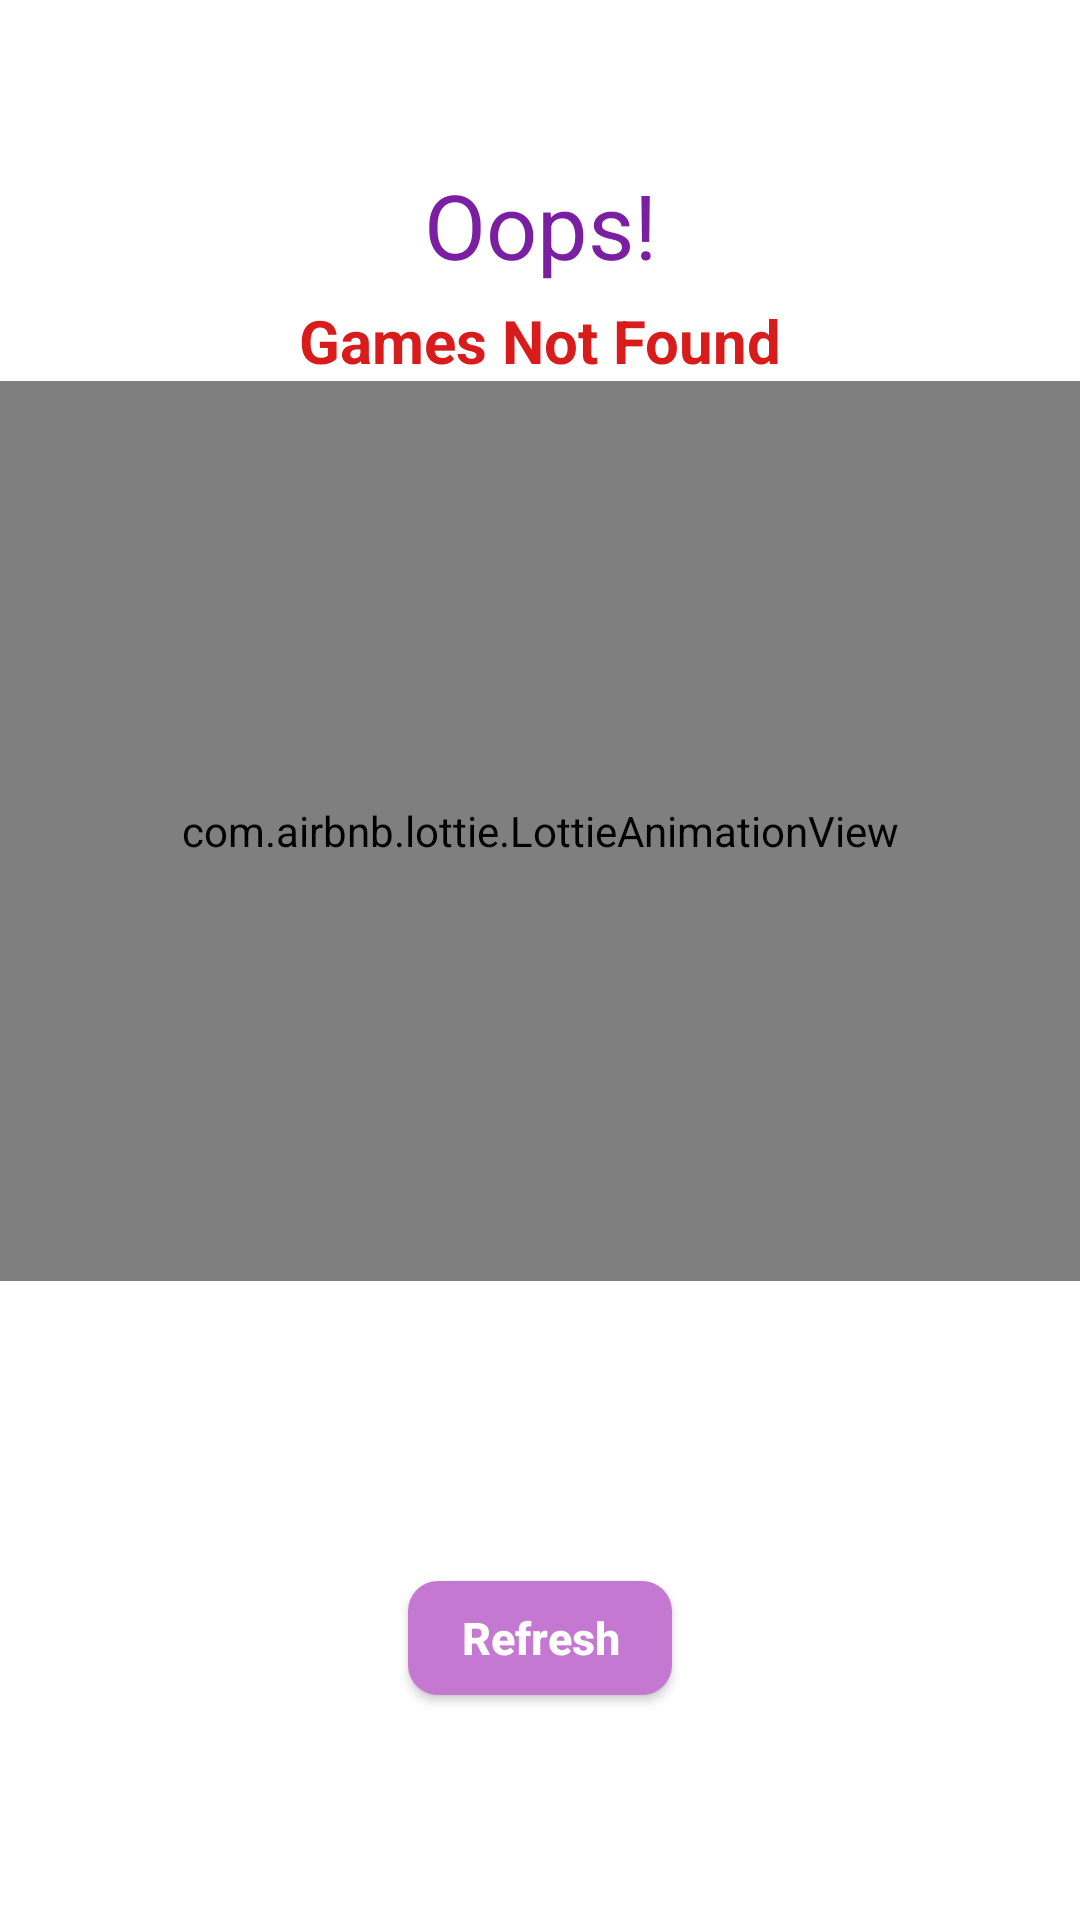

Produce the Android XML layout that renders to this screen, including the resource entries it uses.
<!-- AndroidManifest.xml: application theme Theme.GamesStore -->
<!-- res/layout/internet.xml -->
<?xml version="1.0" encoding="utf-8"?>
<LinearLayout xmlns:android="http://schemas.android.com/apk/res/android"
    xmlns:app="http://schemas.android.com/apk/res-auto"
    xmlns:tools="http://schemas.android.com/tools"
    android:layout_width="match_parent"
    android:layout_height="match_parent"
    android:orientation="vertical">

    <LinearLayout
        android:layout_width="match_parent"
        android:layout_height="match_parent"
        android:orientation="vertical"
        android:paddingTop="50dp"
        tools:ignore="UselessParent">


        <TextView
            android:id="@+id/tvTitleNoNet"
            android:layout_width="match_parent"
            android:layout_height="50dp"
            android:layout_gravity="center_horizontal"
            android:gravity="center"
            android:text="@string/oop"
            android:textColor="#7B1FA2"
            android:textSize="30sp"
            android:textStyle="normal" />

        <TextView
            android:id="@+id/no_net_found"
            android:layout_width="match_parent"
            android:layout_height="wrap_content"
            android:gravity="center_horizontal"
            android:text="@string/page_not_found"
            android:textColor="#D81B1B"
            android:textSize="20sp"
            android:textStyle="bold" />


        <com.airbnb.lottie.LottieAnimationView
            android:id="@+id/lottieNoNet"
            android:layout_width="match_parent"
            android:layout_height="300dp"
            android:layout_marginBottom="100dp"
            android:scaleType="centerCrop"
            app:lottie_autoPlay="true"
            app:lottie_loop="true"
            app:lottie_rawRes="@raw/no_internet"
            app:lottie_repeatMode="restart" />

        <Button
            android:id="@+id/tryBn"
            android:layout_width="wrap_content"
            android:layout_height="38dp"
            android:layout_gravity="center"
            android:background="@drawable/internet_bn"
            android:gravity="center"
            android:text="@string/refresh"
            android:textAllCaps="false"
            android:textColor="#FFFFFF"
            android:textSize="15sp"
            android:textStyle="bold"
            tools:ignore="TouchTargetSizeCheck" />
    </LinearLayout>

</LinearLayout>
<!-- resources referenced by this layout -->
<resources>
  <!-- drawable internet_bn (drawable) -->
  <?xml version="1.0" encoding="utf-8"?>
  <shape
      android:shape="rectangle" xmlns:android="http://schemas.android.com/apk/res/android">
  
      <solid android:color="#C478D1"/>
      <corners android:radius="10dp"/>
  </shape>
  <string name="oop">Oops!</string>
  <string name="page_not_found">Games Not Found</string>
  <string name="refresh">Refresh</string>
  <style name="Theme.GamesStore" parent="Theme.MaterialComponents.DayNight.NoActionBar">
          
          <item name="colorPrimary">@color/purple_500</item>
          <item name="colorPrimaryVariant">@color/purple_700</item>
          <item name="colorOnPrimary">@color/white</item>
          
          <item name="colorSecondary">@color/teal_200</item>
          <item name="colorSecondaryVariant">@color/teal_700</item>
          <item name="colorOnSecondary">@color/black</item>
          
          <item name="android:statusBarColor">?attr/colorPrimaryVariant</item>
          
      </style>
  <color name="purple_500">#FF6200EE</color>
  <color name="purple_700">@color/main_theme_color</color>
  <color name="white">#FFFFFFFF</color>
  <color name="teal_200">#FF03DAC5</color>
  <color name="teal_700">#FF018786</color>
  <color name="black">#FF000000</color>
  <color name="main_theme_color">#343947</color>
</resources>
